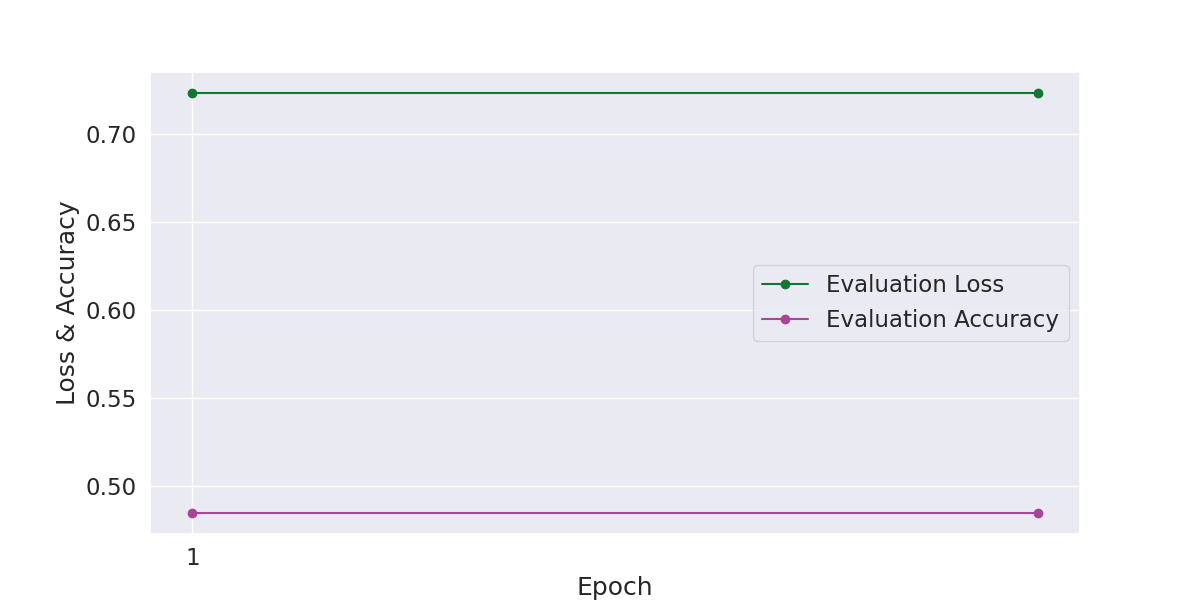

The file beside this chart, header and first rows:
Epoch, Evaluation Loss, Evaluation Accuracy, Evaluation Time
1, 0.7232, 0.4844, 0:00:07
2, 0.7232, 0.4844, 0:00:07
